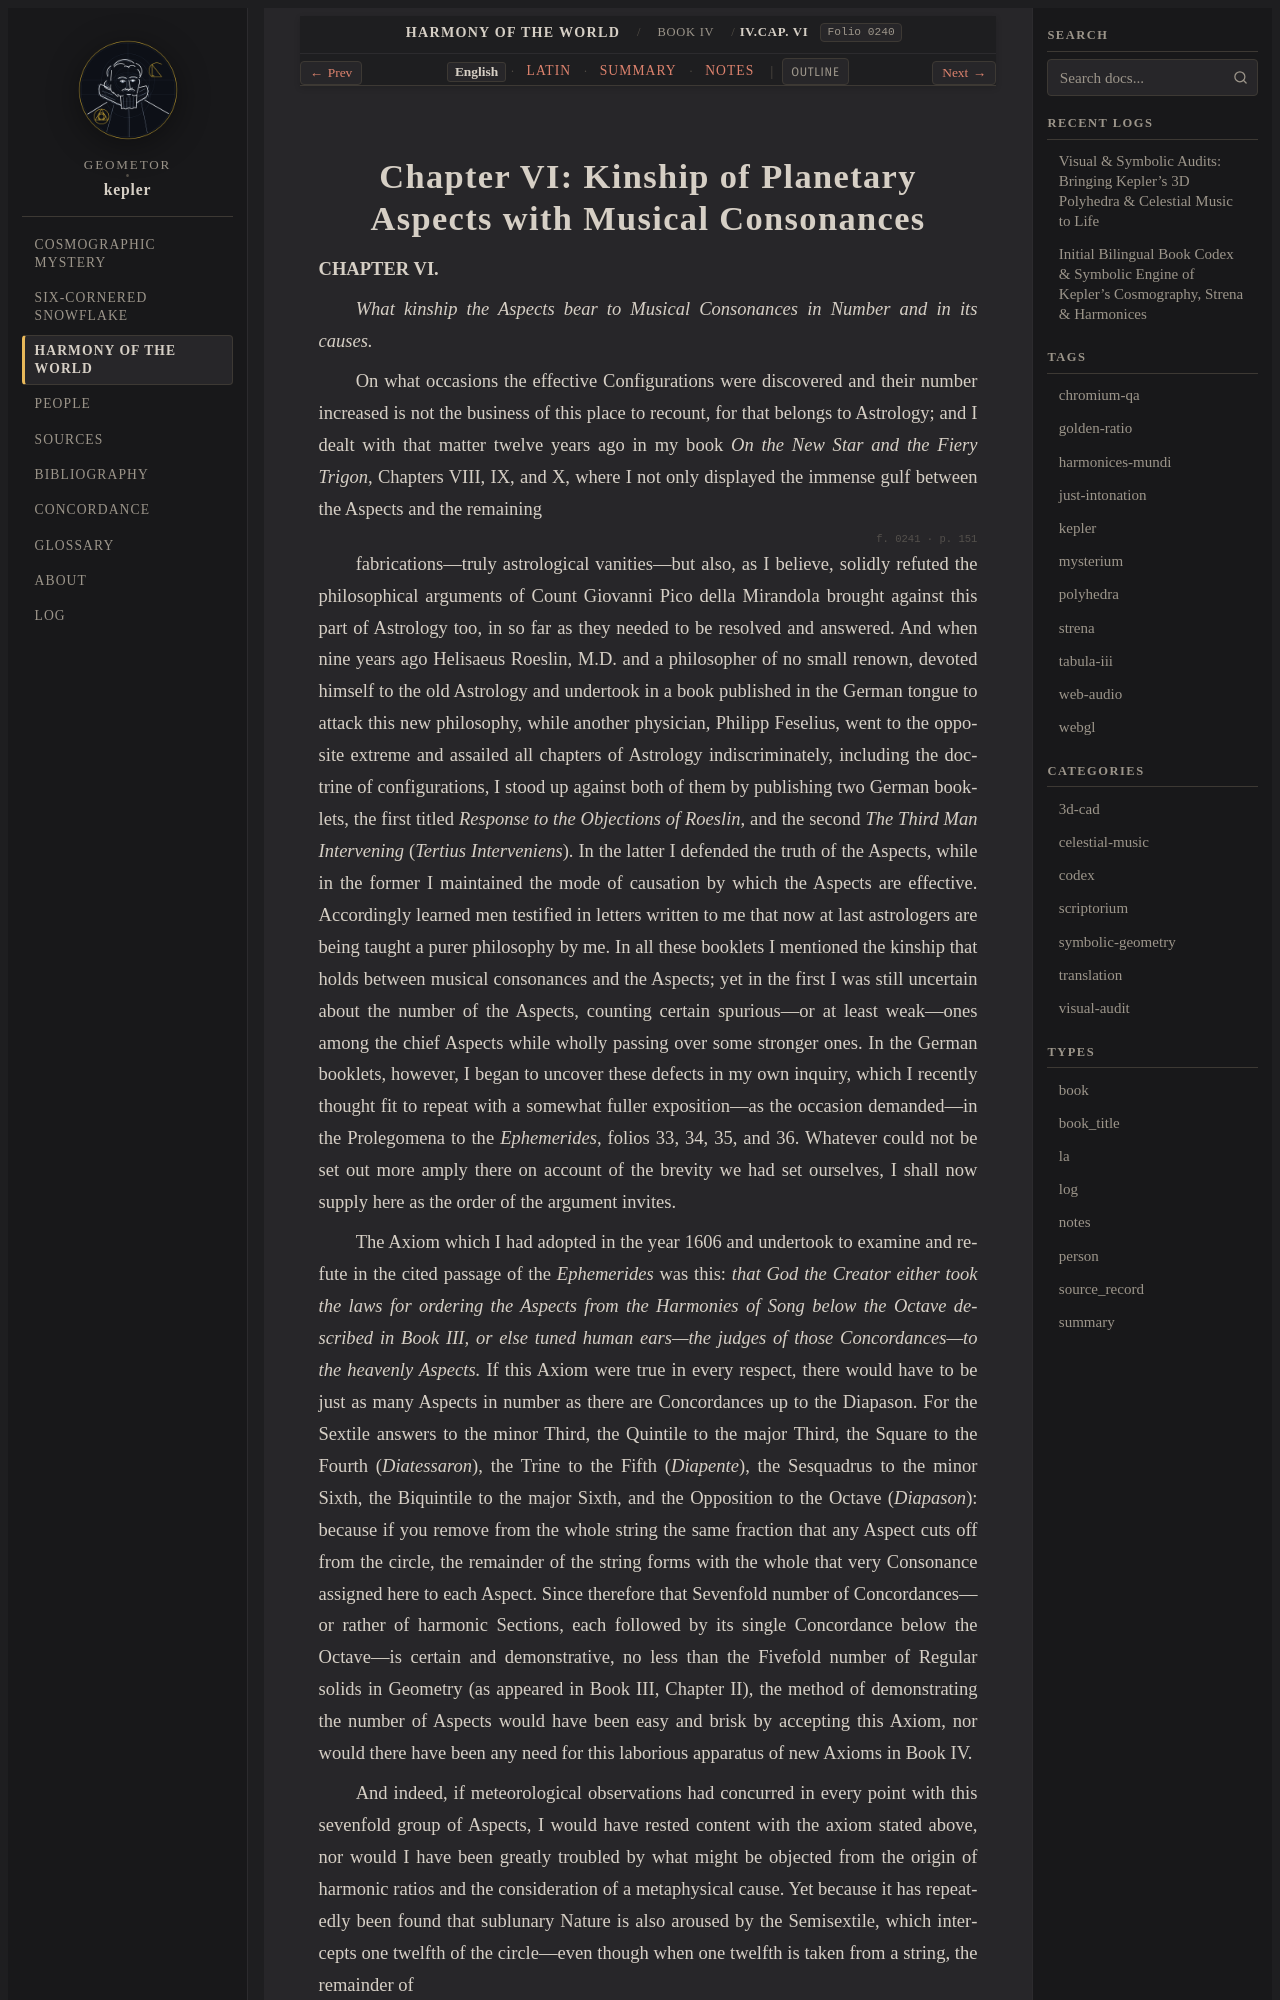

repository: geometor/kepler · page: harmonices_mundi/liber_iv/cap_06/index.html · generator: sphinx

:layout: book
:canonical_id: IV.Cap. VI
:order: 7
:folio: harmonices_mundi:0240

.. _hm-liber-iv-cap_06-en:
.. _hm-liber-iv-cap_06:

Chapter VI: Kinship of Planetary Aspects with Musical Consonances
=================================================================

.. folio:: harmonices_mundi:0240
   :page: p. 149bis

**CHAPTER VI.**

*What kinship the Aspects bear to Musical Consonances in Number and in its causes.*

On what occasions the effective Configurations were discovered and their number increased is not the business of this place to recount, for that belongs to Astrology; and I dealt with that matter twelve years ago in my book *On the New Star and the Fiery Trigon*, Chapters VIII, IX, and X, where I not only displayed the immense gulf between the Aspects and the remaining

.. folio:: harmonices_mundi:0241
   :page: p. 151

fabrications—truly astrological vanities—but also, as I believe, solidly refuted the philosophical arguments of Count Giovanni Pico della Mirandola brought against this part of Astrology too, in so far as they needed to be resolved and answered. And when nine years ago Helisaeus Roeslin, M.D. and a philosopher of no small renown, devoted himself to the old Astrology and undertook in a book published in the German tongue to attack this new philosophy, while another physician, Philipp Feselius, went to the opposite extreme and assailed all chapters of Astrology indiscriminately, including the doctrine of configurations,
I stood up against both of them by publishing two German booklets, the first titled *Response to the Objections of Roeslin*, and the second *The Third Man Intervening* (*Tertius Interveniens*). In the latter I defended the truth of the Aspects, while in the former I maintained the mode of causation by which the Aspects are effective. Accordingly learned men testified in letters written to me that now at last astrologers are being taught a purer philosophy by me. In all these booklets I mentioned the kinship that holds between musical consonances and the Aspects; yet in the first I was still uncertain about the number of the Aspects,
counting certain spurious—or at least weak—ones among the chief Aspects while wholly passing over some stronger ones. In the German booklets, however, I began to uncover these defects in my own inquiry, which I recently thought fit to repeat with a somewhat fuller exposition—as the occasion demanded—in the Prolegomena to the *Ephemerides*, folios 33, 34, 35, and 36. Whatever could not be set out more amply there on account of the brevity we had set ourselves, I shall now supply here as the order of the argument invites.

The Axiom which I had adopted in the year 1606 and undertook to examine and refute in the cited passage of the *Ephemerides* was this:
*that God the Creator either took the laws for ordering the Aspects from the Harmonies of Song below the Octave described in Book III, or else tuned human ears—the judges of those Concordances—to the heavenly Aspects.* If this Axiom were true in every respect, there would have to be just as many Aspects in number as there are Concordances up to the Diapason. For the Sextile answers to the minor Third, the Quintile to the major Third, the Square to the Fourth (*Diatessaron*), the Trine to the Fifth (*Diapente*), the Sesquadrus to the minor Sixth, the Biquintile to the major Sixth, and the Opposition to the Octave (*Diapason*):
because if you remove from the whole string the same fraction that any Aspect cuts off from the circle, the remainder of the string forms with the whole that very Consonance assigned here to each Aspect. Since therefore that Sevenfold number of Concordances—or rather of harmonic Sections, each followed by its single Concordance below the Octave—is certain and demonstrative, no less than the Fivefold number of Regular solids in Geometry (as appeared in Book III, Chapter II), the method of demonstrating the number of Aspects would have been easy and brisk by accepting this Axiom, nor would there have been any need for this laborious apparatus of new Axioms in Book IV.

And indeed, if meteorological observations had concurred in every point with this sevenfold group of Aspects,
I would have rested content with the axiom stated above, nor would I have been greatly troubled by what might be objected from the origin of harmonic ratios and the consideration of a metaphysical cause. Yet because it has repeatedly been found that sublunary Nature is also aroused by the Semisextile, which intercepts one twelfth of the circle—even though when one twelfth is taken from a string, the remainder of

.. folio:: harmonices_mundi:0242
   :page: p. 152
